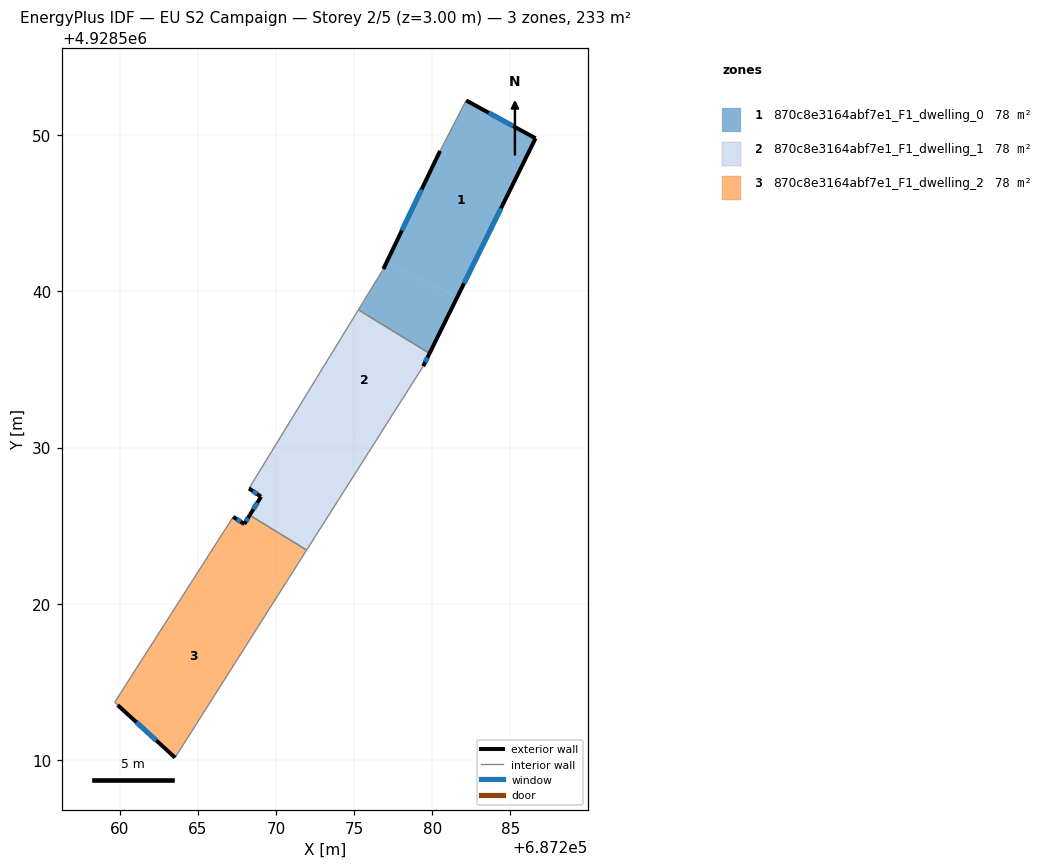
=== STOREY PLAN SPEC (per zone: floor XY polygon, exterior-wall plan segments, windows/doors) ===
zone 1: 870c8e3164abf7e1_F1_dwelling_0  (77.6 m²)
  floor: (687286.61, 4928549.79) (687281.59, 4928539.62) (687277.07, 4928541.84) (687280.50, 4928548.99) (687282.17, 4928552.21)
  floor: (687281.59, 4928539.62) (687279.82, 4928536.03) (687275.27, 4928538.82) (687276.87, 4928541.42) (687277.07, 4928541.84)
  exterior wall: (687279.82, 4928536.03) – (687286.61, 4928549.79)  [15.3 m]
    window: (687282.03, 4928540.50) – (687284.40, 4928545.32)  [5.6 m²]
  exterior wall: (687280.50, 4928548.99) – (687276.87, 4928541.42)  [8.4 m]
    window: (687279.32, 4928546.53) – (687278.05, 4928543.88)  [3.1 m²]
  exterior wall: (687286.61, 4928549.79) – (687282.17, 4928552.21)  [5.1 m]
    window: (687285.17, 4928550.58) – (687283.61, 4928551.43)  [1.9 m²]
  interior walls: 3
zone 2: 870c8e3164abf7e1_F1_dwelling_1  (77.6 m²)
  floor: (687279.82, 4928536.03) (687279.42, 4928535.20) (687276.17, 4928530.08) (687271.37, 4928532.45) (687275.27, 4928538.82)
  floor: (687276.17, 4928530.08) (687271.96, 4928523.44) (687268.32, 4928525.67) (687269.04, 4928526.86) (687268.27, 4928527.38) (687271.37, 4928532.45)
  exterior wall: (687279.42, 4928535.21) – (687279.82, 4928536.03)  [0.9 m]
    window: (687279.55, 4928535.47) – (687279.69, 4928535.76)  [0.3 m²]
  exterior wall: (687269.04, 4928526.86) – (687268.32, 4928525.67)  [1.4 m]
    window: (687268.80, 4928526.47) – (687268.55, 4928526.06)  [0.5 m²]
  exterior wall: (687268.27, 4928527.38) – (687269.04, 4928526.86)  [0.9 m]
    window: (687268.52, 4928527.21) – (687268.79, 4928527.03)  [0.3 m²]
  interior walls: 4
zone 3: 870c8e3164abf7e1_F1_dwelling_2  (77.6 m²)
  floor: (687270.00, 4928520.34) (687263.54, 4928510.16) (687259.87, 4928513.52) (687259.68, 4928513.71) (687265.38, 4928522.62)
  floor: (687271.96, 4928523.44) (687270.00, 4928520.34) (687265.38, 4928522.62) (687267.26, 4928525.57) (687267.97, 4928525.11) (687268.32, 4928525.67)
  exterior wall: (687267.97, 4928525.11) – (687267.26, 4928525.57)  [0.8 m]
    window: (687267.74, 4928525.25) – (687267.49, 4928525.42)  [0.3 m²]
  exterior wall: (687268.32, 4928525.67) – (687267.97, 4928525.11)  [0.7 m]
    window: (687268.20, 4928525.49) – (687268.08, 4928525.29)  [0.2 m²]
  exterior wall: (687259.87, 4928513.52) – (687263.54, 4928510.16)  [5.0 m]
    window: (687261.06, 4928512.42) – (687262.35, 4928511.25)  [1.8 m²]
  interior walls: 4

=== DERIVED (storey summary) ===
Building: EU S2 Campaign
Storey: 2 of 5  (floor level z = 3.00 m)
Storey gross floor area: 232.9 m²
Zones on this storey: 3
  - 870c8e3164abf7e1_F1_dwelling_0: floor 77.6 m²; exterior wall 28.8 m (86.4 m²); 3 window(s) 10.6 m²; WWR 12.2%
  - 870c8e3164abf7e1_F1_dwelling_1: floor 77.6 m²; exterior wall 3.2 m (9.7 m²); 3 window(s) 1.2 m²; WWR 12.2%
  - 870c8e3164abf7e1_F1_dwelling_2: floor 77.6 m²; exterior wall 6.5 m (19.5 m²); 3 window(s) 2.4 m²; WWR 12.2%
Zone adjacency (shared interzone walls):
  - 870c8e3164abf7e1_F1_dwelling_0 ↔ 870c8e3164abf7e1_F1_dwelling_1
  - 870c8e3164abf7e1_F1_dwelling_1 ↔ 870c8e3164abf7e1_F1_dwelling_2